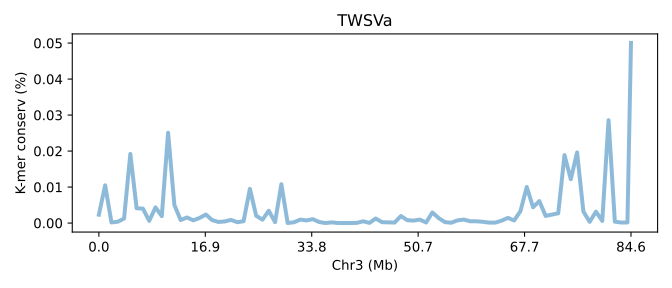

Data behind this chart, as committed beside it:
SeqID	Chr3 (Mb)	K-mer conserv (%)	Group	Group_chrom
TWSVa.chr3	0.0	0.00232	0	0
TWSVa.chr3	0.01183	0.01048	0	0
TWSVa.chr3	0.02365	0.00016	0	0
TWSVa.chr3	0.03548	0.0003733	0	0
TWSVa.chr3	0.0473	0.001237	0	0
TWSVa.chr3	0.05913	0.0192	0	0
TWSVa.chr3	0.07095	0.004107	0	0
TWSVa.chr3	0.08278	0.004007	0	0
TWSVa.chr3	0.0946	0.00061	0	0
TWSVa.chr3	0.1064	0.004343	0	0
TWSVa.chr3	0.1183	0.00191	0	0
TWSVa.chr3	0.1301	0.0251	0	0
TWSVa.chr3	0.1419	0.00499	0	0
TWSVa.chr3	0.1537	0.00083	0	0
TWSVa.chr3	0.1656	0.001547	0	0
TWSVa.chr3	0.1774	0.00076	0	0
TWSVa.chr3	0.1892	0.001413	0	0
TWSVa.chr3	0.201	0.00237	0	0
TWSVa.chr3	0.2129	0.0008267	0	0
TWSVa.chr3	0.2247	0.0003	0	0
TWSVa.chr3	0.2365	0.0004467	0	0
TWSVa.chr3	0.2483	0.00088	0	0
TWSVa.chr3	0.2602	0.00023	0	0
TWSVa.chr3	0.272	0.0005167	0	0
TWSVa.chr3	0.2838	0.0095	0	0
TWSVa.chr3	0.2956	0.00202	0	0
TWSVa.chr3	0.3075	0.0009333	0	0
TWSVa.chr3	0.3193	0.003417	0	0
TWSVa.chr3	0.3311	0.0002533	0	0
TWSVa.chr3	0.3429	0.01079	0	0
TWSVa.chr3	0.3548	6.666660000006667e-06	0	0
TWSVa.chr3	0.3666	0.0002167	0	0
TWSVa.chr3	0.3784	0.0009533	0	0
TWSVa.chr3	0.3902	0.0007333	0	0
TWSVa.chr3	0.4021	0.00108	0	0
TWSVa.chr3	0.4139	0.0002967	0	0
TWSVa.chr3	0.4257	0.0	0	0
TWSVa.chr3	0.4375	0.0001867	0	0
TWSVa.chr3	0.4494	6.666660000006667e-06	0	0
TWSVa.chr3	0.4612	1.666668333335e-05	0	0
TWSVa.chr3	0.473	0.0	0	0
TWSVa.chr3	0.4848	4.6666713333380005e-05	0	0
TWSVa.chr3	0.4967	0.0004933	0	0
TWSVa.chr3	0.5085	4.333337666671e-05	0	0
TWSVa.chr3	0.5203	0.001263	0	0
TWSVa.chr3	0.5321	0.00024	0	0
TWSVa.chr3	0.544	0.00019	0	0
TWSVa.chr3	0.5558	0.0001333	0	0
TWSVa.chr3	0.5676	0.001953	0	0
TWSVa.chr3	0.5794	0.0008	0	0
TWSVa.chr3	0.5913	0.00068	0	0
TWSVa.chr3	0.6031	0.0009633	0	0
TWSVa.chr3	0.6149	0.0001533	0	0
TWSVa.chr3	0.6267	0.002943	0	0
TWSVa.chr3	0.6386	0.00137	0	0
TWSVa.chr3	0.6504	0.0002633	0	0
TWSVa.chr3	0.6622	8.666658000008665e-05	0	0
TWSVa.chr3	0.674	0.0007467	0	0
TWSVa.chr3	0.6859	0.00096	0	0
TWSVa.chr3	0.6977	0.0005	0	0
... 26 more rows
